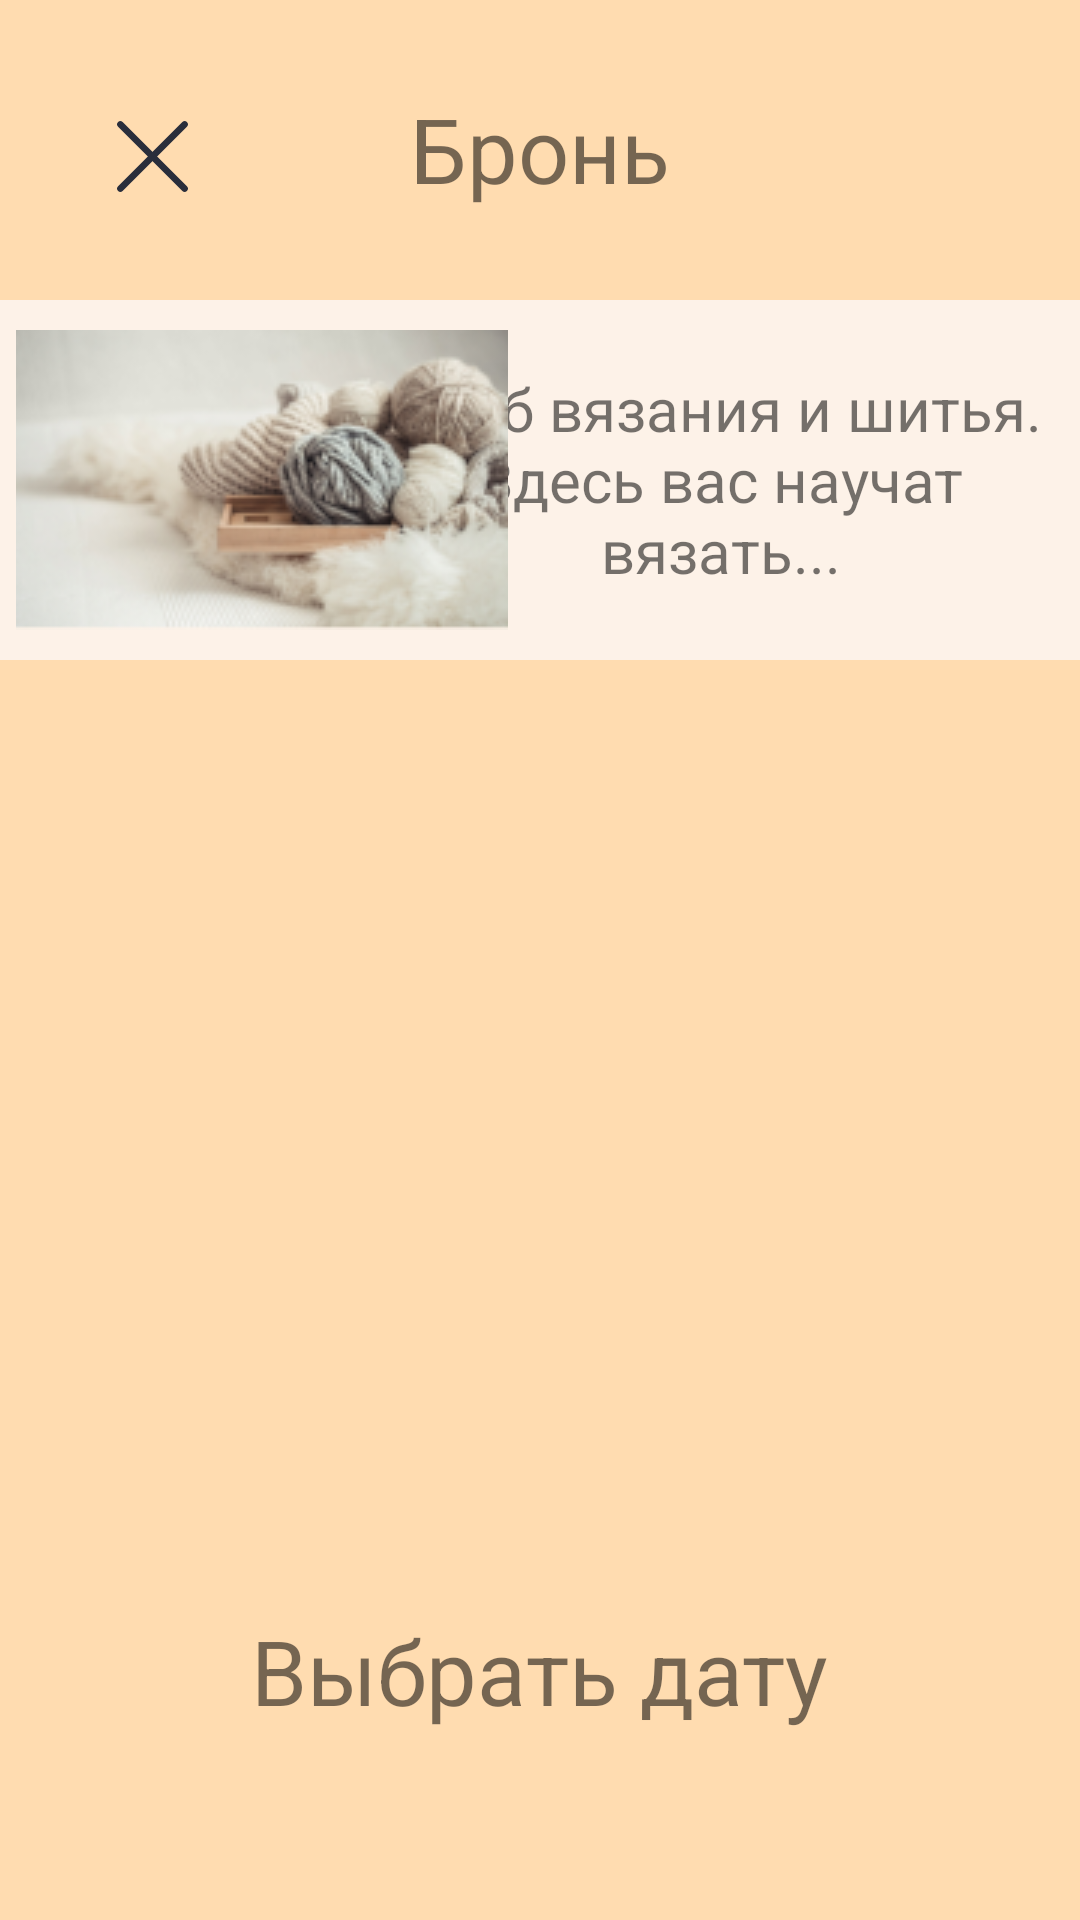

Layout XML and referenced resources for this Android screen:
<!-- AndroidManifest.xml: application theme Theme.Craft -->
<!-- res/layout/activity_bron.xml -->
<?xml version="1.0" encoding="utf-8"?>
<androidx.constraintlayout.widget.ConstraintLayout xmlns:android="http://schemas.android.com/apk/res/android"
    xmlns:app="http://schemas.android.com/apk/res-auto"
    xmlns:tools="http://schemas.android.com/tools"
    android:layout_width="match_parent"
    android:layout_height="match_parent"
    tools:context=".ui.MainActivity"
    android:background="@color/main_color">


    <ImageView
        android:id="@+id/imageCross"
        android:layout_width="wrap_content"
        android:layout_height="wrap_content"
        android:onClick="backBron"
        app:layout_constraintBottom_toBottomOf="parent"
        app:layout_constraintEnd_toEndOf="parent"
        app:layout_constraintHorizontal_bias="0.09"
        app:layout_constraintStart_toStartOf="parent"
        app:layout_constraintTop_toTopOf="parent"
        app:layout_constraintVertical_bias="0.05"
        app:srcCompat="@drawable/ic_cross" />

    <TextView
        android:id="@+id/Bron"
        android:layout_width="wrap_content"
        android:layout_height="wrap_content"
        android:text="@string/bron"
        android:textSize="30sp"
        app:layout_constraintBottom_toBottomOf="parent"
        app:layout_constraintEnd_toEndOf="parent"
        app:layout_constraintStart_toStartOf="parent"
        app:layout_constraintTop_toTopOf="parent"
        app:layout_constraintVertical_bias="0.049" />

    <androidx.constraintlayout.widget.ConstraintLayout
        android:id="@+id/constraintLayout2"
        android:layout_width="match_parent"
        android:layout_height="120dp"
        android:background="@color/input_color"
        app:layout_constraintBottom_toBottomOf="parent"
        app:layout_constraintEnd_toEndOf="parent"
        app:layout_constraintHorizontal_bias="0.0"
        app:layout_constraintStart_toStartOf="parent"
        app:layout_constraintTop_toTopOf="parent"
        app:layout_constraintVertical_bias="0.192">
        <TextView
            android:id="@+id/Text1"
            android:layout_width="240dp"
            android:layout_height="match_parent"
            android:gravity="center"
            android:text="Клуб вязания и шитья. Здесь вас научат вязать..."
            android:textSize="20sp"
            app:layout_constraintBottom_toBottomOf="parent"
            app:layout_constraintEnd_toEndOf="parent"
            app:layout_constraintHorizontal_bias="1.0"
            app:layout_constraintStart_toStartOf="parent"
            app:layout_constraintTop_toTopOf="parent"
            app:layout_constraintVertical_bias="1.0" />

        <ImageView
            android:id="@+id/imageView5"
            android:layout_width="wrap_content"
            android:layout_height="wrap_content"
            app:layout_constraintBottom_toBottomOf="parent"
            app:layout_constraintEnd_toEndOf="parent"
            app:layout_constraintHorizontal_bias="0.028"
            app:layout_constraintStart_toStartOf="parent"
            app:layout_constraintTop_toTopOf="parent"
            app:srcCompat="@drawable/club_vyz" />

    </androidx.constraintlayout.widget.ConstraintLayout>

    <TextView
        android:id="@+id/register"
        android:layout_width="wrap_content"
        android:layout_height="wrap_content"
        android:fontFamily="sans-serif"
        android:text="@string/data"
        android:textSize="30sp"
        android:onClick="goDate"
        app:layout_constraintBottom_toBottomOf="parent"
        app:layout_constraintEnd_toEndOf="parent"
        app:layout_constraintStart_toStartOf="parent"
        app:layout_constraintTop_toTopOf="parent"
        app:layout_constraintVertical_bias="0.895" />
</androidx.constraintlayout.widget.ConstraintLayout>
<!-- resources referenced by this layout -->
<resources>
  <color name="input_color">#FDF2E8</color>
  <color name="main_color">#FFDCB0</color>
  <!-- drawable club_vyz: png bitmap (drawable-v24, 28570 bytes) -->
  <!-- drawable ic_cross (drawable-v24) -->
  <vector xmlns:android="http://schemas.android.com/apk/res/android"
      android:width="45dp"
      android:height="45dp"
      android:viewportWidth="21"
      android:viewportHeight="21">
    <path
        android:strokeWidth="1"
        android:pathData="m5.5,15.5 l10,-10"
        android:strokeLineJoin="round"
        android:fillColor="#00000000"
        android:fillType="evenOdd"
        android:strokeColor="#2a2e3b"
        android:strokeLineCap="round"/>
    <path
        android:strokeWidth="1"
        android:pathData="m15.5,15.5 l-10,-10z"
        android:strokeLineJoin="round"
        android:fillColor="#00000000"
        android:fillType="evenOdd"
        android:strokeColor="#2a2e3b"
        android:strokeLineCap="round"/>
  </vector>
  <string name="bron">Бронь</string>
  <string name="data">Выбрать дату</string>
  <style name="Theme.Craft" parent="Theme.MaterialComponents.DayNight.NoActionBar">
          
          <item name="colorPrimary">@color/purple_500</item>
          <item name="colorPrimaryVariant">@color/purple_700</item>
          <item name="colorOnPrimary">@color/white</item>
          
          <item name="colorSecondary">@color/teal_200</item>
          <item name="colorSecondaryVariant">@color/teal_700</item>
          <item name="colorOnSecondary">@color/black</item>
          
          <item name="android:statusBarColor" tools:targetApi="l">?attr/colorPrimaryVariant</item>
          
          <item name="windowNoTitle">true</item>
          <item name="android:windowFullscreen">true</item>
      </style>
  <color name="purple_500">#FF6200EE</color>
  <color name="purple_700">#FF3700B3</color>
  <color name="white">#FFFFFFFF</color>
  <color name="teal_200">#FF03DAC5</color>
  <color name="teal_700">#FF018786</color>
  <color name="black">#FF000000</color>
</resources>
